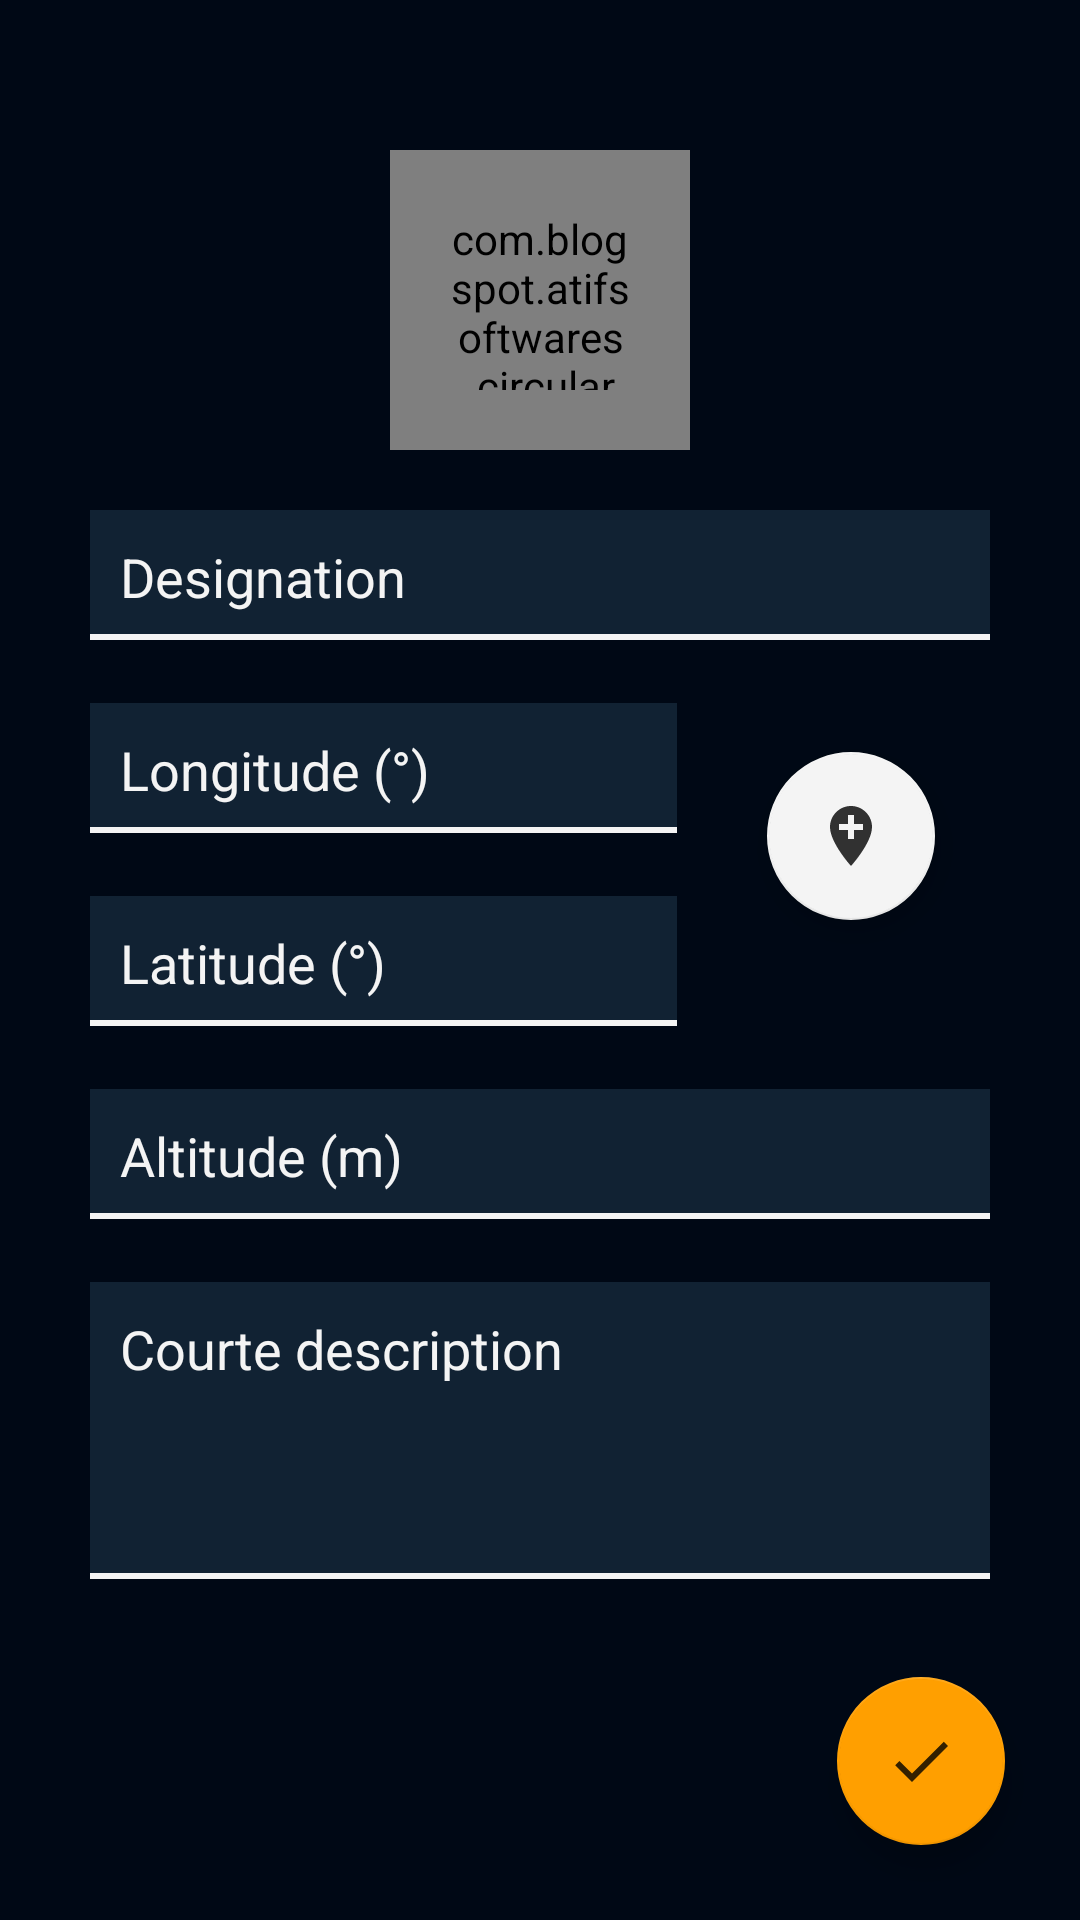

Android layout source for this screen:
<!-- AndroidManifest.xml: activity theme AppTheme -->
<!-- res/layout/activity_add_update.xml -->
<?xml version="1.0" encoding="utf-8"?>
<RelativeLayout xmlns:android="http://schemas.android.com/apk/res/android"
    xmlns:app="http://schemas.android.com/apk/res-auto"
    xmlns:tools="http://schemas.android.com/tools"
    android:layout_width="match_parent"
    android:layout_height="match_parent"
    android:background="@color/primaryVeryDark"
    tools:context=".AddUpdateActivity">

    
    <com.blogspot.atifsoftwares.circularimageview.CircularImageView
        android:id="@+id/profileImageView"
        android:layout_centerHorizontal="true"
        android:layout_marginTop="50dp"
        android:padding="20dp"
        android:layout_width="100dp"
        android:layout_height="100dp"
        app:c_border="true"
        app:c_border_width="2dp"
        app:c_border_color="@color/primaryWhite"
        android:src="@drawable/ic_pickphoto"/>



    
    <EditText
        android:id="@+id/designationEditText"
        android:layout_width="match_parent"
        android:layout_height="wrap_content"
        android:layout_below="@id/profileImageView"
        android:layout_marginTop="20dp"
        android:layout_marginHorizontal="30dp"
        android:padding="10dp"
        android:hint="Designation"
        android:inputType="textPersonName|textCapWords"
        android:textColorHint="@color/primary"
        android:textColor="@color/primaryShiny"
        android:background="@drawable/input_selector"
        />

    
    <LinearLayout
        android:id="@+id/block"
        android:layout_width="match_parent"
        android:layout_height="wrap_content"
        android:layout_centerVertical="true"
        android:orientation="horizontal"
        android:layout_below="@id/designationEditText"
        android:weightSum="5">

        
        <LinearLayout
            android:id="@+id/locationBlock"
            android:layout_width="wrap_content"
            android:layout_height="wrap_content"
            android:layout_centerVertical="true"
            android:orientation="vertical"
            android:layout_weight="3">

            
            <EditText
                android:id="@+id/longitudeEditText"
                android:layout_width="match_parent"
                android:layout_height="wrap_content"
                android:layout_marginTop="20dp"
                android:layout_marginHorizontal="30dp"
                android:padding="10dp"
                android:hint="Longitude (°)"
                android:inputType="numberSigned"
                android:textColorHint="@color/primary"
                android:textColor="@color/primaryShiny"
                android:background="@drawable/input_selector"
                />

            
            <EditText
                android:id="@+id/latitudeEditText"
                android:layout_width="match_parent"
                android:layout_height="wrap_content"
                android:layout_below="@id/longitudeEditText"
                android:layout_marginTop="20dp"
                android:layout_marginHorizontal="30dp"
                android:padding="10dp"
                android:hint="Latitude (°)"
                android:inputType="numberSigned"
                android:textColorHint="@color/primary"
                android:textColor="@color/primaryShiny"
                android:background="@drawable/input_selector"
                />

        </LinearLayout>

        <com.google.android.material.floatingactionbutton.FloatingActionButton
            android:id="@+id/addLocationBtn"
            android:layout_width="match_parent"
            android:layout_height="wrap_content"
            android:layout_gravity="center_vertical"
            app:elevation="6dp"
            app:backgroundTint="@color/primary"
            android:src="@drawable/ic_add_location_verydark"
            android:layout_weight="2"/>

    </LinearLayout>



    
    <EditText
        android:id="@+id/altitudeEditText"
        android:layout_width="match_parent"
        android:layout_height="wrap_content"
        android:layout_below="@id/block"
        android:layout_marginTop="20dp"
        android:layout_marginHorizontal="30dp"
        android:padding="10dp"
        android:hint="Altitude (m)"
        android:inputType="numberSigned"
        android:textColorHint="@color/primary"
        android:textColor="@color/primaryShiny"
        android:background="@drawable/input_selector"
        />

    
    <EditText
        android:id="@+id/descriptionEditText"
        android:layout_width="match_parent"
        android:layout_height="wrap_content"
        android:minHeight="100dp"
        android:gravity="start"
        android:layout_below="@id/altitudeEditText"
        android:layout_marginTop="20dp"
        android:layout_marginHorizontal="30dp"
        android:padding="10dp"
        android:hint="Courte description"
        android:inputType="textCapSentences|textMultiLine"
        android:textColorHint="@color/primary"
        android:textColor="@color/primaryShiny"
        android:background="@drawable/input_selector"
        />

    <com.google.android.material.floatingactionbutton.FloatingActionButton
        android:id="@+id/saveBtn"
        android:layout_width="wrap_content"
        android:layout_height="wrap_content"
        android:layout_alignParentBottom="true"
        android:layout_alignParentEnd="true"
        android:layout_alignParentRight="true"
        android:layout_marginBottom="25dp"
        android:layout_marginRight="25dp"
        app:elevation="6dp"
        app:backgroundTint="@color/primaryShiny"
        android:src="@drawable/ic_done_verydark"/>

</RelativeLayout>
<!-- resources referenced by this layout -->
<resources>
  <color name="primary">#f4f4f4</color>
  <color name="primaryShiny">#ff9f00</color>
  <color name="primaryVeryDark">#000815</color>
  <color name="primaryWhite">#fff</color>
  <!-- drawable ic_add_location_verydark (drawable-anydpi) -->
  <vector xmlns:android="http://schemas.android.com/apk/res/android"
      android:width="24dp"
      android:height="24dp"
      android:viewportWidth="24"
      android:viewportHeight="24"
      android:tint="#000815"
      android:alpha="0.8">
    <path
        android:fillColor="@android:color/white"
        android:pathData="M12,2C8.14,2 5,5.14 5,9c0,5.25 7,13 7,13s7,-7.75 7,-13c0,-3.86 -3.14,-7 -7,-7zM16,10h-3v3h-2v-3L8,10L8,8h3L11,5h2v3h3v2z"/>
  </vector>
  <!-- drawable ic_done_verydark (drawable-anydpi) -->
  <vector xmlns:android="http://schemas.android.com/apk/res/android"
      android:width="24dp"
      android:height="24dp"
      android:viewportWidth="24"
      android:viewportHeight="24"
      android:tint="#000815"
      android:alpha="0.8">
    <path
        android:fillColor="@android:color/white"
        android:pathData="M9,16.2L4.8,12l-1.4,1.4L9,19 21,7l-1.4,-1.4L9,16.2z"/>
  </vector>
  <!-- drawable ic_pickphoto (drawable-anydpi) -->
  <vector xmlns:android="http://schemas.android.com/apk/res/android"
      android:width="24dp"
      android:height="24dp"
      android:viewportWidth="24"
      android:viewportHeight="24"
      android:tint="@color/primaryDark"
      android:alpha="0.8">
    <path
        android:fillColor="@android:color/white"
        android:pathData="M19,7v2.99s-1.99,0.01 -2,0L17,7h-3s0.01,-1.99 0,-2h3L17,2h2v3h3v2h-3zM16,11L16,8h-3L13,5L5,5c-1.1,0 -2,0.9 -2,2v12c0,1.1 0.9,2 2,2h12c1.1,0 2,-0.9 2,-2v-8h-3zM5,19l3,-4 2,3 3,-4 4,5L5,19z"/>
  </vector>
  <!-- drawable input_selector (drawable) -->
  <?xml version="1.0" encoding="utf-8"?>
  <selector xmlns:android="http://schemas.android.com/apk/res/android">
      <item android:state_focused="true" android:drawable="@drawable/input_shape_focused"/>
      <item android:drawable="@drawable/input_shape" />
  </selector>
  <style name="AppTheme" parent="Theme.AppCompat.DayNight.DarkActionBar">
          
          <item name="colorPrimary">@color/primaryShiny</item>
          <item name="colorPrimaryDark">@color/primaryVeryDark</item>
          <item name="colorAccent">@color/primaryDark</item>
          <item name="actionMenuTextColor">@color/primaryVeryDark</item>
          <item name="titleTextColor">@color/primaryVeryDark</item>
          <item name="subtitleTextColor">@color/primaryDark</item>
          <item name="actionBarSize">70dp</item>
      </style>
  <color name="primaryDark">#123</color>
  <!-- drawable input_shape_focused (drawable-anydpi) -->
  <?xml version="1.0" encoding="utf-8"?>
  <layer-list xmlns:android="http://schemas.android.com/apk/res/android" >
      <item
          android:bottom="1dp"
          android:left="-2dp"
          android:right="-2dp"
          android:top="-2dp">
          <shape android:shape="rectangle" >
              <stroke
                  android:width="2dp"
                  android:color="@color/primaryShiny" />
  
              <solid android:color="@color/primaryDark" />
  
              <padding android:left="10dp"
                  android:right="10dp"
                  android:top="10dp"
                  android:bottom="10dp" />
          </shape>
      </item>
  
  </layer-list>
  <!-- drawable input_shape (drawable) -->
  <?xml version="1.0" encoding="utf-8"?>
  <layer-list xmlns:android="http://schemas.android.com/apk/res/android" >
      <item
          android:bottom="1dp"
          android:left="-2dp"
          android:right="-2dp"
          android:top="-2dp">
          <shape android:shape="rectangle" >
              <stroke
                  android:width="2dp"
                  android:color="@color/primary" />
  
              <solid android:color="@color/primaryDark" />
  
              <padding android:left="10dp"
                  android:right="10dp"
                  android:top="10dp"
                  android:bottom="10dp" />
          </shape>
      </item>
  
  </layer-list>
</resources>
